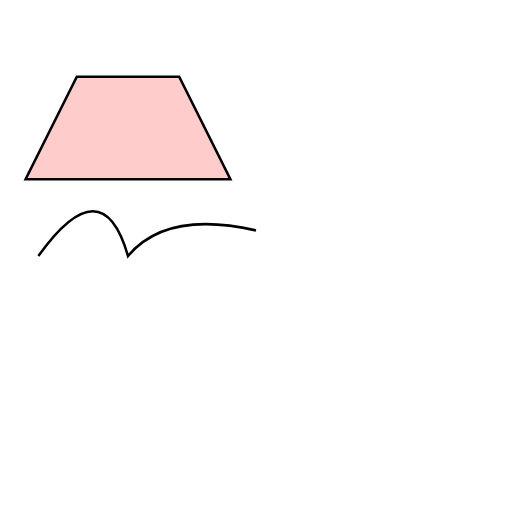
t = 0.00 s
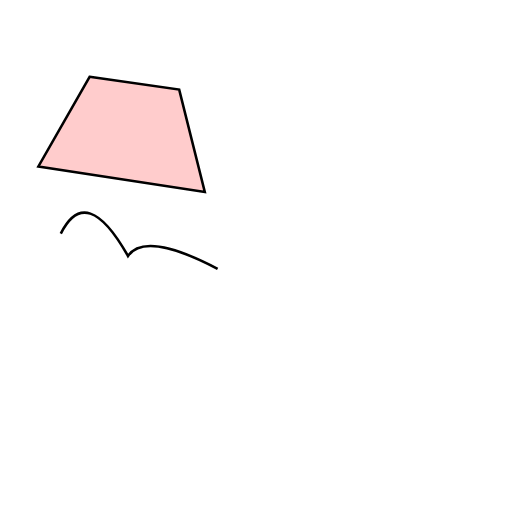
t = 1.25 s
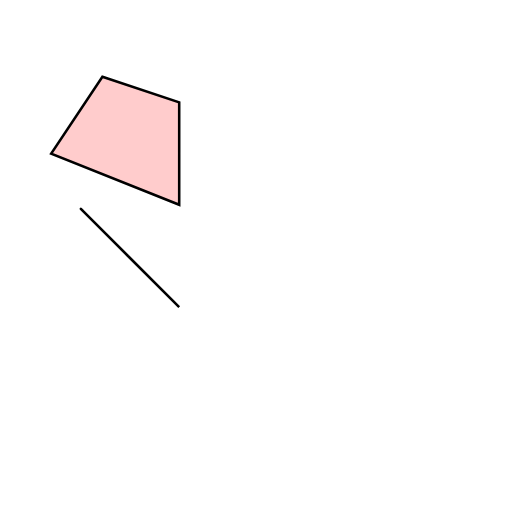
t = 2.50 s
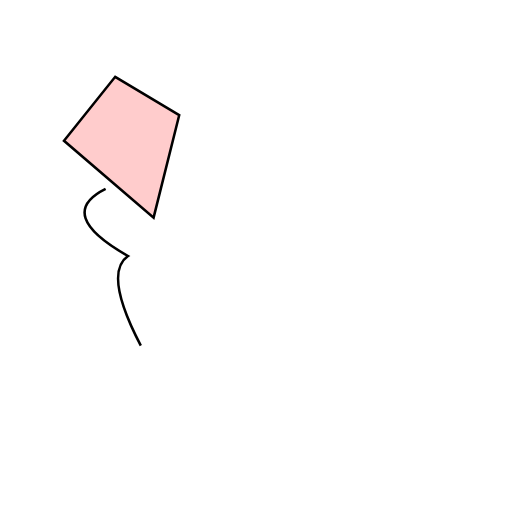
t = 3.75 s
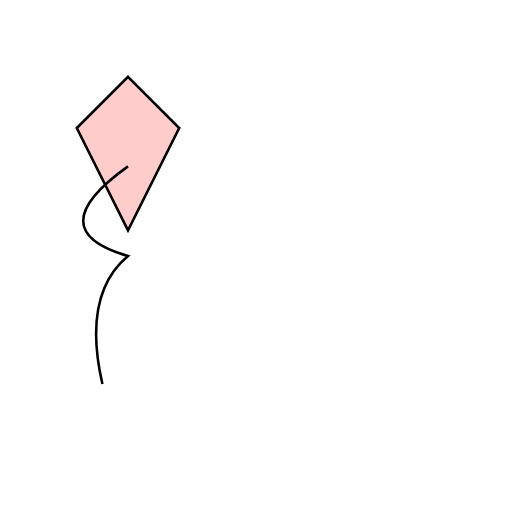
t = 5.00 s

The animated SVG that drew these frames (rendered in a browser with its animation timeline set to each time). Animation: 2 SMIL elements (animate=2); one cycle of 5.00 s.

<svg width="200" height="200" viewBox="0 0 200 200" xmlns="http://www.w3.org/2000/svg">
    <polygon points="30 30 70 30 90 70 10 70" style="fill:#fcc; stroke:black;">
        <animate id="animation" attributeName="points" attributeType="XML"
            to="50 30 70 50 50 90 30 50" begin="0s" dur="5s" fill="freeze" />
    </polygon>
    <path d="M15 50 Q40 15 50 50 65 32 100 40" transform="translate(0,50)" 
        style="fill:none; stroke:black;">
        <animate attributeName="d" attributeType="XML" to="M50 15 Q15 40 50 50 32 65 40 100"
            begin="0s" dur="5s" fill="freeze" />
    </path>
</svg>